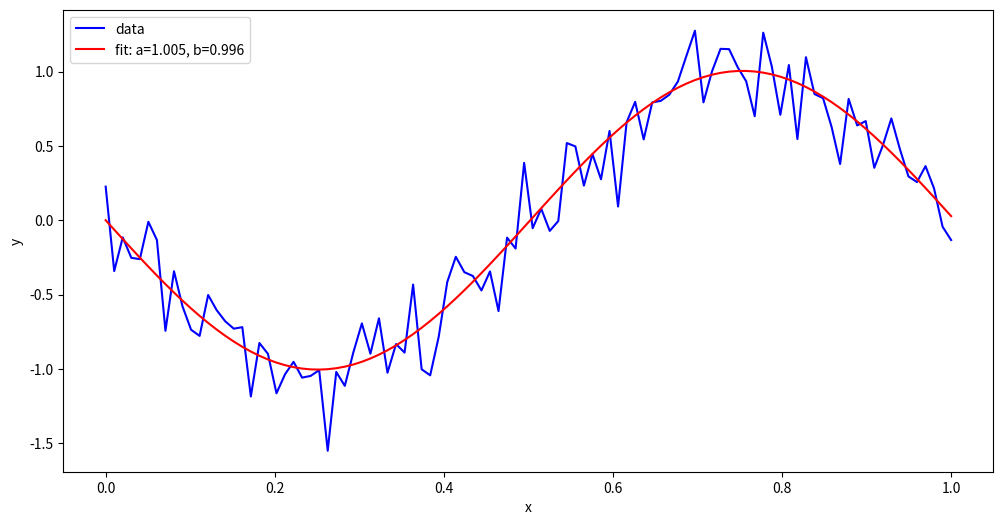

The script that saved this image:
import numpy as np
from scipy.optimize import curve_fit
import matplotlib.pyplot as plt

def func(x, amplitude, frequency):
  return -1 * amplitude * np.sin(2 * np.pi * frequency * x)

if __name__ == "__main__":

  amplitude = 1
  frequency = 1
  
  xdata = np.linspace(0, 1, 100) # generate 50 samples evenly spaced between 0 and 2*pi
  y = func(xdata, amplitude, frequency)
  rng = np.random.default_rng()
  y_noise = 0.2 * rng.normal(size=xdata.size)
  ydata = y_noise + y

  plt.figure(figsize = (12, 6))  
  plt.plot(xdata, ydata, 'b-', label='data')

  popt, pcov = curve_fit(func, xdata, ydata)
  print(popt)
  plt.plot(xdata, func(xdata, *popt), 'r-',
           label='fit: a=%5.3f, b=%5.3f' % tuple(popt))

  plt.xlabel('x')
  plt.ylabel('y')
  plt.legend()
  plt.show()

  if False:
    plt.subplot(121)
    plt.stem(n,X[2], 'b', \
             markerfmt=" ", basefmt="-b")
    plt.xlabel('Freq (Hz)')
    plt.ylabel('FFT Amplitude |X(freq)|')

  if False:
    #plt.subplot(122)
    plt.plot(x, y, 'r')
    plt.xlabel('frequence')
    plt.ylabel('amplitude')
    plt.tight_layout()
      
    #plt.show(block=False)
    plt.show()
    #plt.pause(5)
    #plt.close()
  
    #print(params)

